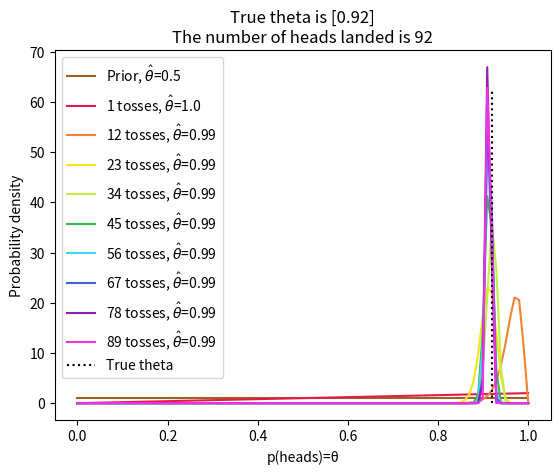

Generate this figure with matplotlib:
import numpy as np
import matplotlib.pyplot as plt
from scipy.special import gamma
# from scipy.integrate import trapz

# Function definitions
def factorial(num:int): # calculating num! = num*(num-1)*(num-2)*...*3*2*1
    return num*factorial(num-1) if num > 1 else num if num > 0 else 1

def combination(pool:int, sample:int): # combinations of size 'sample' from options 'pool'
    return factorial( pool )/factorial( sample )/factorial( pool - sample )

def beta(a:float, b:float, mean:float): # computes the probability of a mean from a beta distribution governed by hyperparameters a and b
    return gamma( a+b )/gamma( a )/gamma( b )*mean**( a - 1 )*( 1 - mean )**( b - 1)

def binomial(trials:int, successes:int, mean:float): # computes the probability of a number of successes using binomial distribution considering the number of trials and the mean
    return combination( trials, successes )*mean**successes*( 1-mean )**( trials-successes ) 

def inference(a:float, b:float, successes:int, trials:int): # computes the posterior distribution of a beta distribution after observing a number of successes and trials
    return beta( a+successes, trials-successes+b, np.linspace( 0, 1, 100 ) )

if __name__ == "__main__":
    colours = ['#e6194B', '#f58231', '#ffe119', '#bfef45', '#3cb44b', '#42d4f4', '#4363d8', '#911eb4', '#f032e6', '#a9a9a9'] # to show the learning
    
    mu = np.round(np.random.rand(1), decimals=2) # generating the coin's weighting (true theta)
    x = np.random.rand(100) # generating random numbers between 0 and 1 to serve as the coin tosses
    theta_range = np.linspace( start=0, stop=1, num=100 ) # range of theta values to plot the distributions over
    dtheta = theta_range[1] - theta_range[0]

    prior_HP = [1, 1] # setting the hyperparameters of the prior distribution to be uniform (Beta(1, 1))
    distribution = beta( prior_HP[0], prior_HP[1], theta_range ) # setting the prior distribution to be uniform (Beta(1, 1))
    theta_hat = np.round(prior_HP[0]/( prior_HP[0] + prior_HP[1] ), decimals=2) # calculating the mean of the prior distribution to serve as our initial guess of the coin's weighting

    # label = 'Prior, $\hat{\u03B8}$'+f'={theta_hat}'
    plt.plot( theta_range, distribution, color='#9A6324', label='Prior, $\hat{\u03B8}$'+f'={theta_hat}') # plotting our initial beliefs of the coin's weighting

    success_counter = 0

    for i in range(len(x)): # performing inference for each coin toss
        if x[i] < mu: # if the coin toss is a success
            success_counter += 1
        elif x[i] >= mu: # if the coin toss is a failure
            pass
        else:
            raise ValueError("The true theta could not be compared to the coin toss. Investigate values assigned to x and mu.")
        
        distribution = binomial( i+1, success_counter, theta_range )*distribution/np.trapezoid(binomial( i+1, success_counter, theta_range )*distribution, dx=dtheta) # calculating the posterior
        v = np.var(distribution); # variance of the posterior
        m = np.mean(distribution); # mean of the posterior 
        prior_HP[0] = m*v # recalculating a
        prior_HP[1] = ( 1 - m )*v # recalculating b
        theta_hat = np.round(prior_HP[0]/( prior_HP[0] + prior_HP[1] ), decimals=2)
        

        learning_tests = np.linspace( 0, len(x), 10, dtype=int ) # to show the learning after certain coin tosses
        if i in learning_tests: # plotting the posterior distribution after certain coin tosses to show the learning
            plt.plot(theta_range, distribution, color=colours[np.where(learning_tests == i)[0][0]], label=f'{i+1} tosses,'+' $\hat{\u03B8}$'+f'={theta_hat}') 

plt.title(f'True theta is {mu}\nThe number of heads landed is {sum( i < mu for i in x )[0]}')#\nThe final estimate for theta is {theta_hat:.2f}')
plt.plot( [mu, mu], [0, max( distribution )], linestyle=':', color='#000000', label='True theta') # presenting the true theta on the plot
plt.xlabel('p(heads)=\u03B8')
plt.ylabel('Probability density')
plt.legend()
plt.show()
